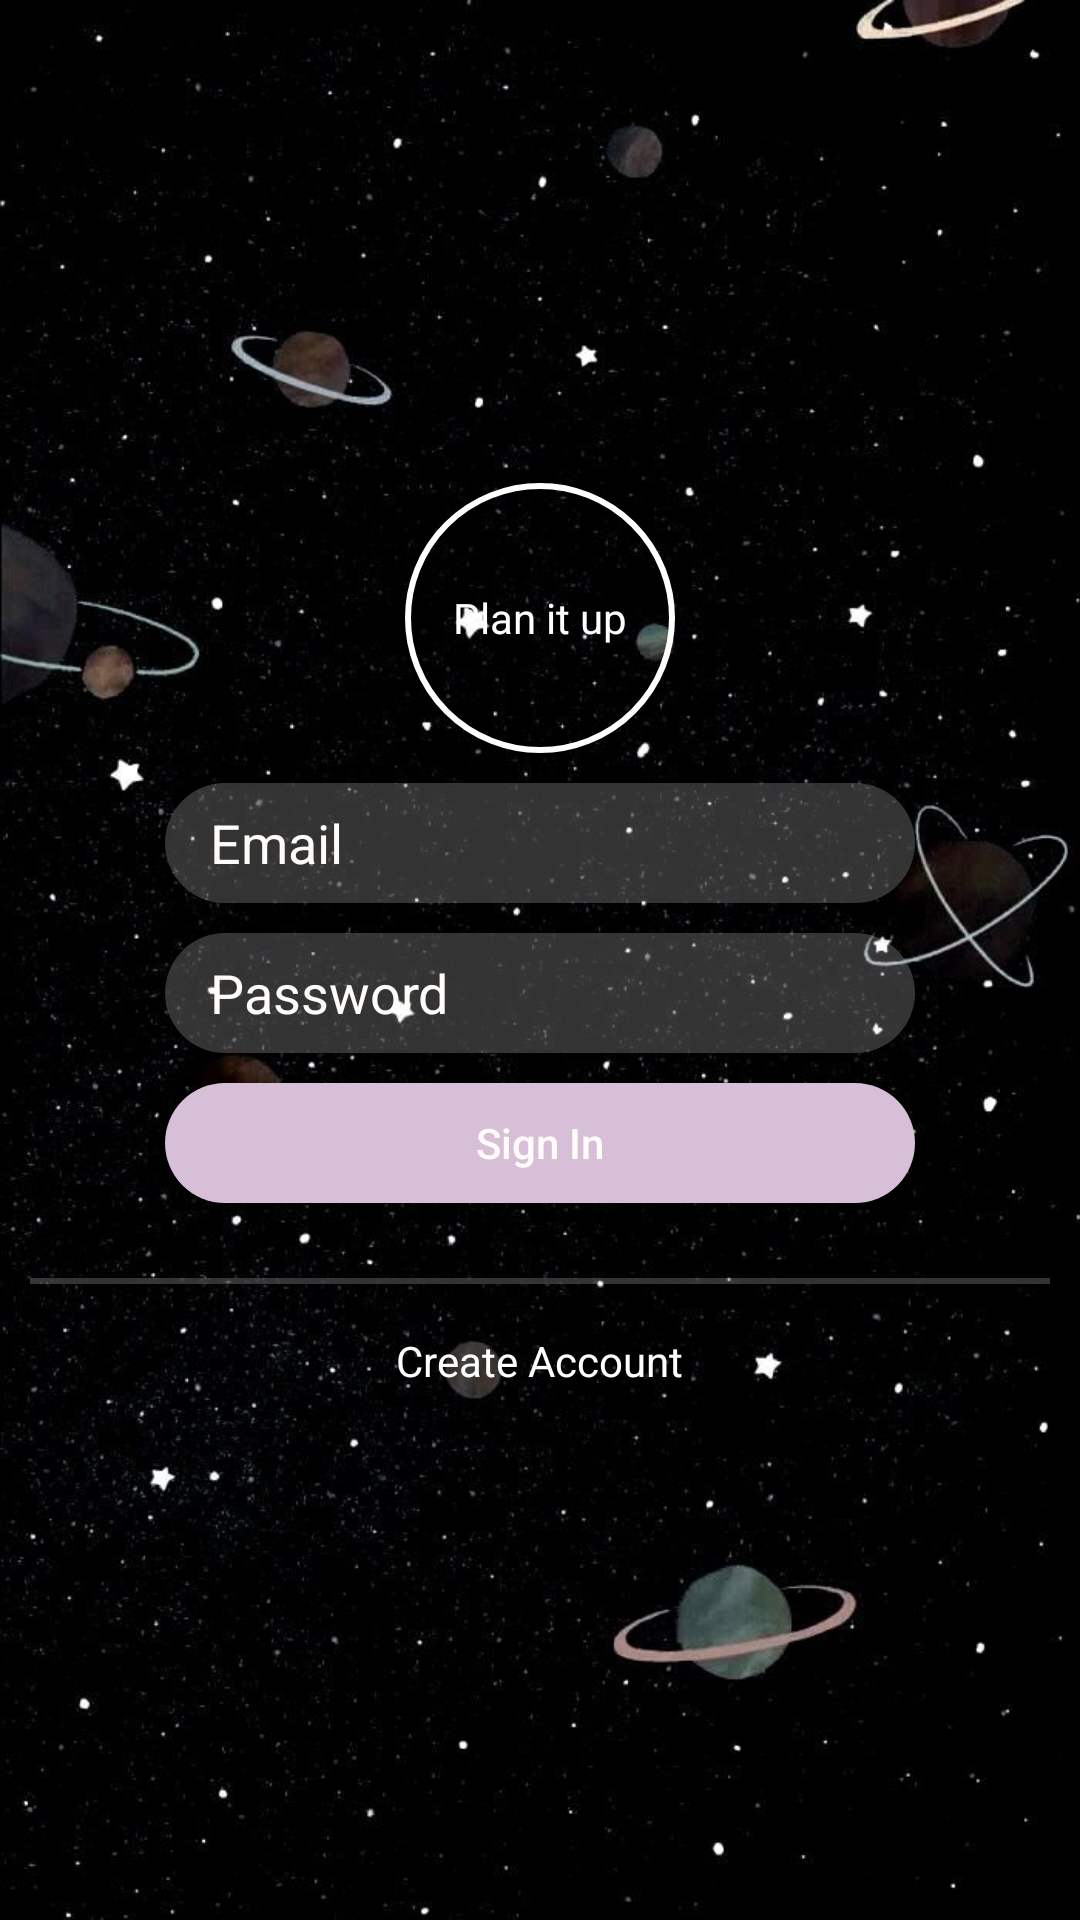

The Android layout XML behind this screen, and the referenced resources:
<!-- AndroidManifest.xml: application theme Theme.PlanItUp -->
<!-- res/layout/activity_sign_in.xml -->
<?xml version="1.0" encoding="utf-8"?>
<LinearLayout xmlns:android="http://schemas.android.com/apk/res/android"
    xmlns:app="http://schemas.android.com/apk/res-auto"
    xmlns:tools="http://schemas.android.com/tools"
    android:layout_width="match_parent"
    android:layout_height="match_parent"
    android:orientation="vertical"
    android:background="@drawable/register"
    tools:context=".RegisterActivity">

    <LinearLayout
        android:layout_width="match_parent"
        android:layout_height="match_parent"
        android:orientation="vertical"
        android:padding="10dp"
        android:gravity="center">

        <TextView
            android:layout_width="wrap_content"
            android:layout_height="wrap_content"
            android:text="Plan it up"
            android:background="@drawable/circle"
            android:gravity="center"
            android:textColor="#ffffff"/>



        <EditText
            android:id="@+id/emailEditText"
            android:layout_width="250dp"
            android:layout_height="40dp"
            android:layout_marginTop="10dp"
            android:background="@drawable/user"
            android:hint="Email"
            android:paddingLeft="15dp"
            android:textColorHint="#FFFBF8" />

        <EditText
            android:id="@+id/passwordEditText"
            android:layout_width="250dp"
            android:layout_height="40dp"
            android:layout_marginTop="10dp"
            android:background="@drawable/user"
            android:hint="Password"
            android:inputType="textPassword"
            android:paddingLeft="15dp"
            android:textColorHint="#FFFBF8" />




        <Button
            android:id="@+id/signInButton"
            android:layout_width="250dp"
            android:layout_height="40dp"
            android:layout_marginTop="10dp"
            android:background="@drawable/color"
            android:text="Sign In"
            android:textAllCaps="false"
            android:textColor="#FFFBF8" />

        <View
            android:layout_width="fill_parent"
            android:layout_height="2dp"
            android:background="#3fff"
            android:layout_marginTop="25dp"/>

        <TextView
            android:id="@+id/movebutton1"
            android:layout_width="wrap_content"
            android:layout_height="wrap_content"
            android:text="Create Account"
            android:padding="16dp"
            android:background="?attr/selectableItemBackground"
            android:gravity="center"
            android:clickable="true"
            android:focusable="true"
            android:textColor="@color/white"/>


    </LinearLayout>
</LinearLayout>
<!-- resources referenced by this layout -->
<resources>
  <color name="white">#FFFFFFFF</color>
  <!-- drawable circle (drawable) -->
  <?xml version="1.0" encoding="utf-8"?>
  <shape xmlns:android="http://schemas.android.com/apk/res/android"
      android:shape="oval">
      <corners android:radius="100dp"/>
      <stroke android:color="#ffffff"
          android:width="2dp"/>
      <size android:width="90dp"
          android:height="90dp"/>
  
  </shape>
  <!-- drawable color (drawable) -->
  <?xml version="1.0" encoding="utf-8"?>
  <shape xmlns:android="http://schemas.android.com/apk/res/android">
      <solid android:color="#D8BFD8"/>
      <corners android:radius="50dp"/>
  
  </shape>
  <!-- drawable register: jpg bitmap (drawable, 78340 bytes) -->
  <!-- drawable user (drawable) -->
  <?xml version="1.0" encoding="utf-8"?>
  <shape xmlns:android="http://schemas.android.com/apk/res/android">
      <solid android:color="#3fff"/>
      <corners android:radius="50dp"/>
  
  </shape>
  <style name="Theme.PlanItUp" parent="Base.Theme.PlanItUp" />
  <style name="Base.Theme.PlanItUp" parent="Theme.Material3.DayNight.NoActionBar">
          
          
      </style>
</resources>
